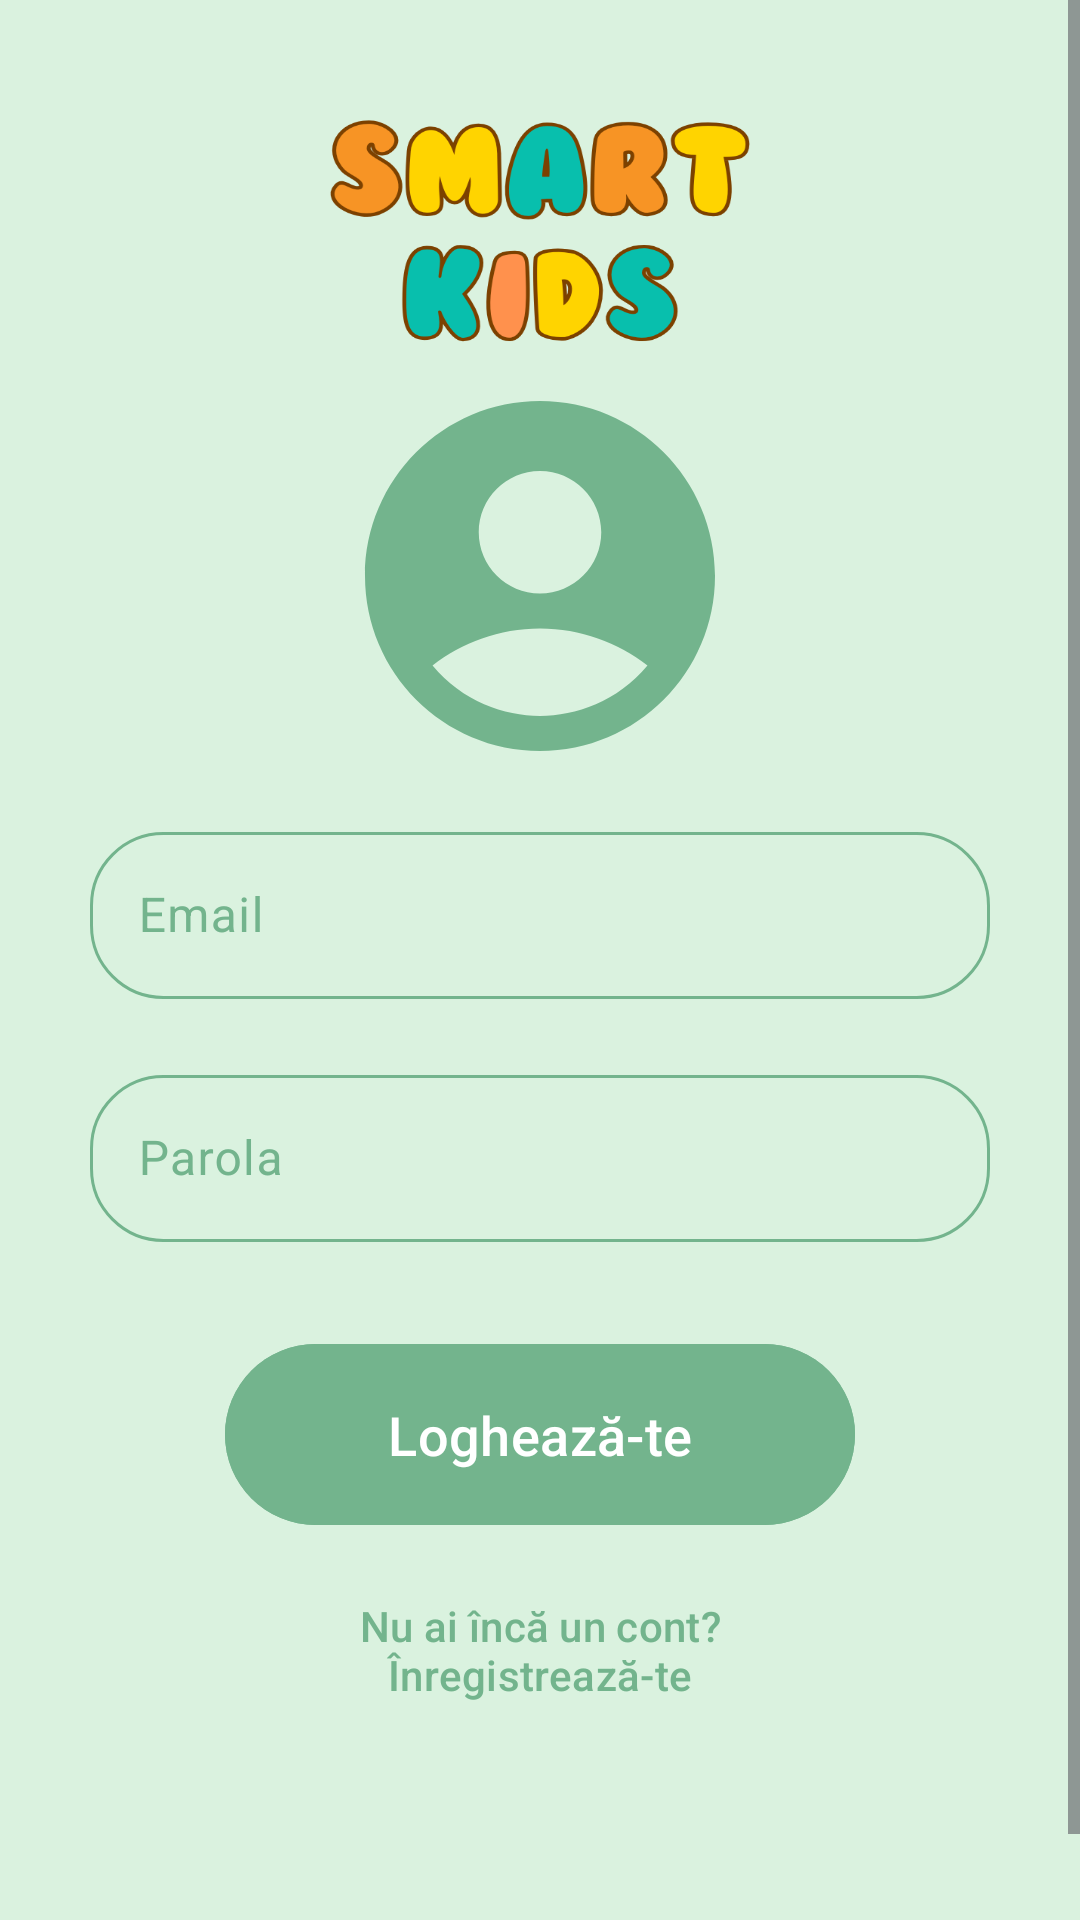

Layout XML and referenced resources for this Android screen:
<!-- AndroidManifest.xml: application theme Theme.Kapp_v1 -->
<!-- res/layout/activity_login.xml -->
<?xml version="1.0" encoding="utf-8"?>
<ScrollView
    xmlns:android="http://schemas.android.com/apk/res/android"
    xmlns:app="http://schemas.android.com/apk/res-auto"
    xmlns:tools="http://schemas.android.com/tools"
    android:id="@+id/main"
    android:layout_width="match_parent"
    android:layout_height="match_parent"
    android:fillViewport="true"
    android:fitsSystemWindows="true"
    android:background="@drawable/background_login_signup"
    tools:context=".LoginActivity">

    <LinearLayout
        android:layout_width="match_parent"
        android:layout_height="match_parent"
        android:layout_marginTop="30dp"
        android:gravity="center"
        android:orientation="vertical"
        tools:ignore="MissingConstraints">

        <ImageView
            android:layout_width="140dp"
            android:layout_height="140dp"
            android:contentDescription="@string/login_icon"
            android:src="@drawable/icon_account_circle" />

        
        <com.google.android.material.textfield.TextInputLayout
            android:id="@+id/tilEmail"
            android:layout_width="300dp"
            android:layout_height="wrap_content"
            android:layout_marginTop="10dp"
            android:hint="@string/email_text"
            android:textColorHint="@color/semi_dark_green"
            app:hintTextColor="@color/semi_dark_green"
            app:layout_constraintEnd_toEndOf="parent"
            app:layout_constraintStart_toStartOf="parent"
            app:layout_constraintTop_toTopOf="parent">

            <com.google.android.material.textfield.TextInputEditText
                android:id="@+id/email_input"
                android:layout_width="match_parent"
                android:layout_height="wrap_content"
                android:background="@drawable/rounded_corner"
                android:inputType="textEmailAddress"
                android:textColor="@color/semi_dark_green"
                />
        </com.google.android.material.textfield.TextInputLayout>

        
        <com.google.android.material.textfield.TextInputLayout
            android:id="@+id/tilPassword"
            android:layout_width="300dp"
            android:layout_height="wrap_content"
            android:layout_marginTop="20dp"
            android:hint="@string/parola_text"
            android:textColorHint="@color/semi_dark_green"
            app:hintTextColor="@color/semi_dark_green"
            app:layout_constraintEnd_toEndOf="parent"
            app:layout_constraintStart_toStartOf="parent"
            app:layout_constraintTop_toBottomOf="@id/tilEmail">

            <com.google.android.material.textfield.TextInputEditText
                android:id="@+id/password_input"
                android:layout_width="match_parent"
                android:layout_height="wrap_content"
                android:background="@drawable/rounded_corner"
                android:textColor="@color/semi_dark_green"
                android:inputType="textPassword" />
        </com.google.android.material.textfield.TextInputLayout>

        
        <com.google.android.material.button.MaterialButton
            android:id="@+id/login_btn"
            android:layout_width="210dp"
            android:layout_height="wrap_content"
            android:layout_marginTop="30dp"
            android:backgroundTint="#73B48D"
            android:padding="18dp"
            android:textSize="18sp"
            android:text="@string/login_text"
            app:layout_constraintEnd_toEndOf="parent"
            app:layout_constraintStart_toStartOf="parent"
            app:layout_constraintTop_toBottomOf="@id/tilPassword" />

        <com.google.android.material.button.MaterialButton
            android:id="@+id/signup_btn"
            android:layout_width="210dp"
            android:layout_height="wrap_content"
            android:layout_marginTop="10dp"
            android:backgroundTint="@android:color/transparent"
            android:text="@string/create_account_text"
            android:textColor="@color/semi_dark_green"
            app:layout_constraintEnd_toEndOf="parent"
            app:layout_constraintStart_toStartOf="parent"
            app:layout_constraintTop_toBottomOf="@id/login_btn" />

    </LinearLayout>

</ScrollView>
<!-- resources referenced by this layout -->
<resources>
  <color name="semi_dark_green">#73B48D</color>
  <!-- drawable background_login_signup: png bitmap (drawable, 76444 bytes) -->
  <!-- drawable icon_account_circle (drawable) -->
  <?xml version="1.0" encoding="utf-8"?>
  <vector xmlns:android="http://schemas.android.com/apk/res/android" android:height="100dp" android:tint="@color/semi_dark_green" android:viewportHeight="24" android:viewportWidth="24" android:width="100dp">
  
      <path android:fillColor="@android:color/white" android:pathData="M12,2C6.48,2 2,6.48 2,12s4.48,10 10,10s10,-4.48 10,-10S17.52,2 12,2zM12,6c1.93,0 3.5,1.57 3.5,3.5S13.93,13 12,13s-3.5,-1.57 -3.5,-3.5S10.07,6 12,6zM12,20c-2.03,0 -4.43,-0.82 -6.14,-2.88C7.55,15.8 9.68,15 12,15s4.45,0.8 6.14,2.12C16.43,19.18 14.03,20 12,20z"/>
  
  </vector>
  <!-- drawable rounded_corner (drawable) -->
  <?xml version="1.0" encoding="utf-8"?>
  <shape xmlns:android="http://schemas.android.com/apk/res/android"
      android:shape="rectangle"
      >
      <corners android:radius="24dp"/>
      <stroke android:width="1dip" android:color="@color/semi_dark_green" />
  </shape>
  <string name="create_account_text" translatable="false">Nu ai încă un cont? Înregistrează-te</string>
  <string name="email_text" translatable="false">Email</string>
  <string name="login_icon" translatable="false">LoginIcon</string>
  <string name="login_text" translatable="false">Loghează-te</string>
  <string name="parola_text" translatable="false">Parola</string>
  <style name="Theme.Kapp_v1" parent="Base.Theme.Kapp_v1" />
  <style name="Base.Theme.Kapp_v1" parent="Theme.Material3.DayNight.NoActionBar">
          
          <item name="colorPrimary">@color/semi_dark_green</item>
          <item name="android:windowBackground">@color/light_green_background</item>
          
      </style>
  <color name="light_green_background">#EDFAF1</color>
</resources>
